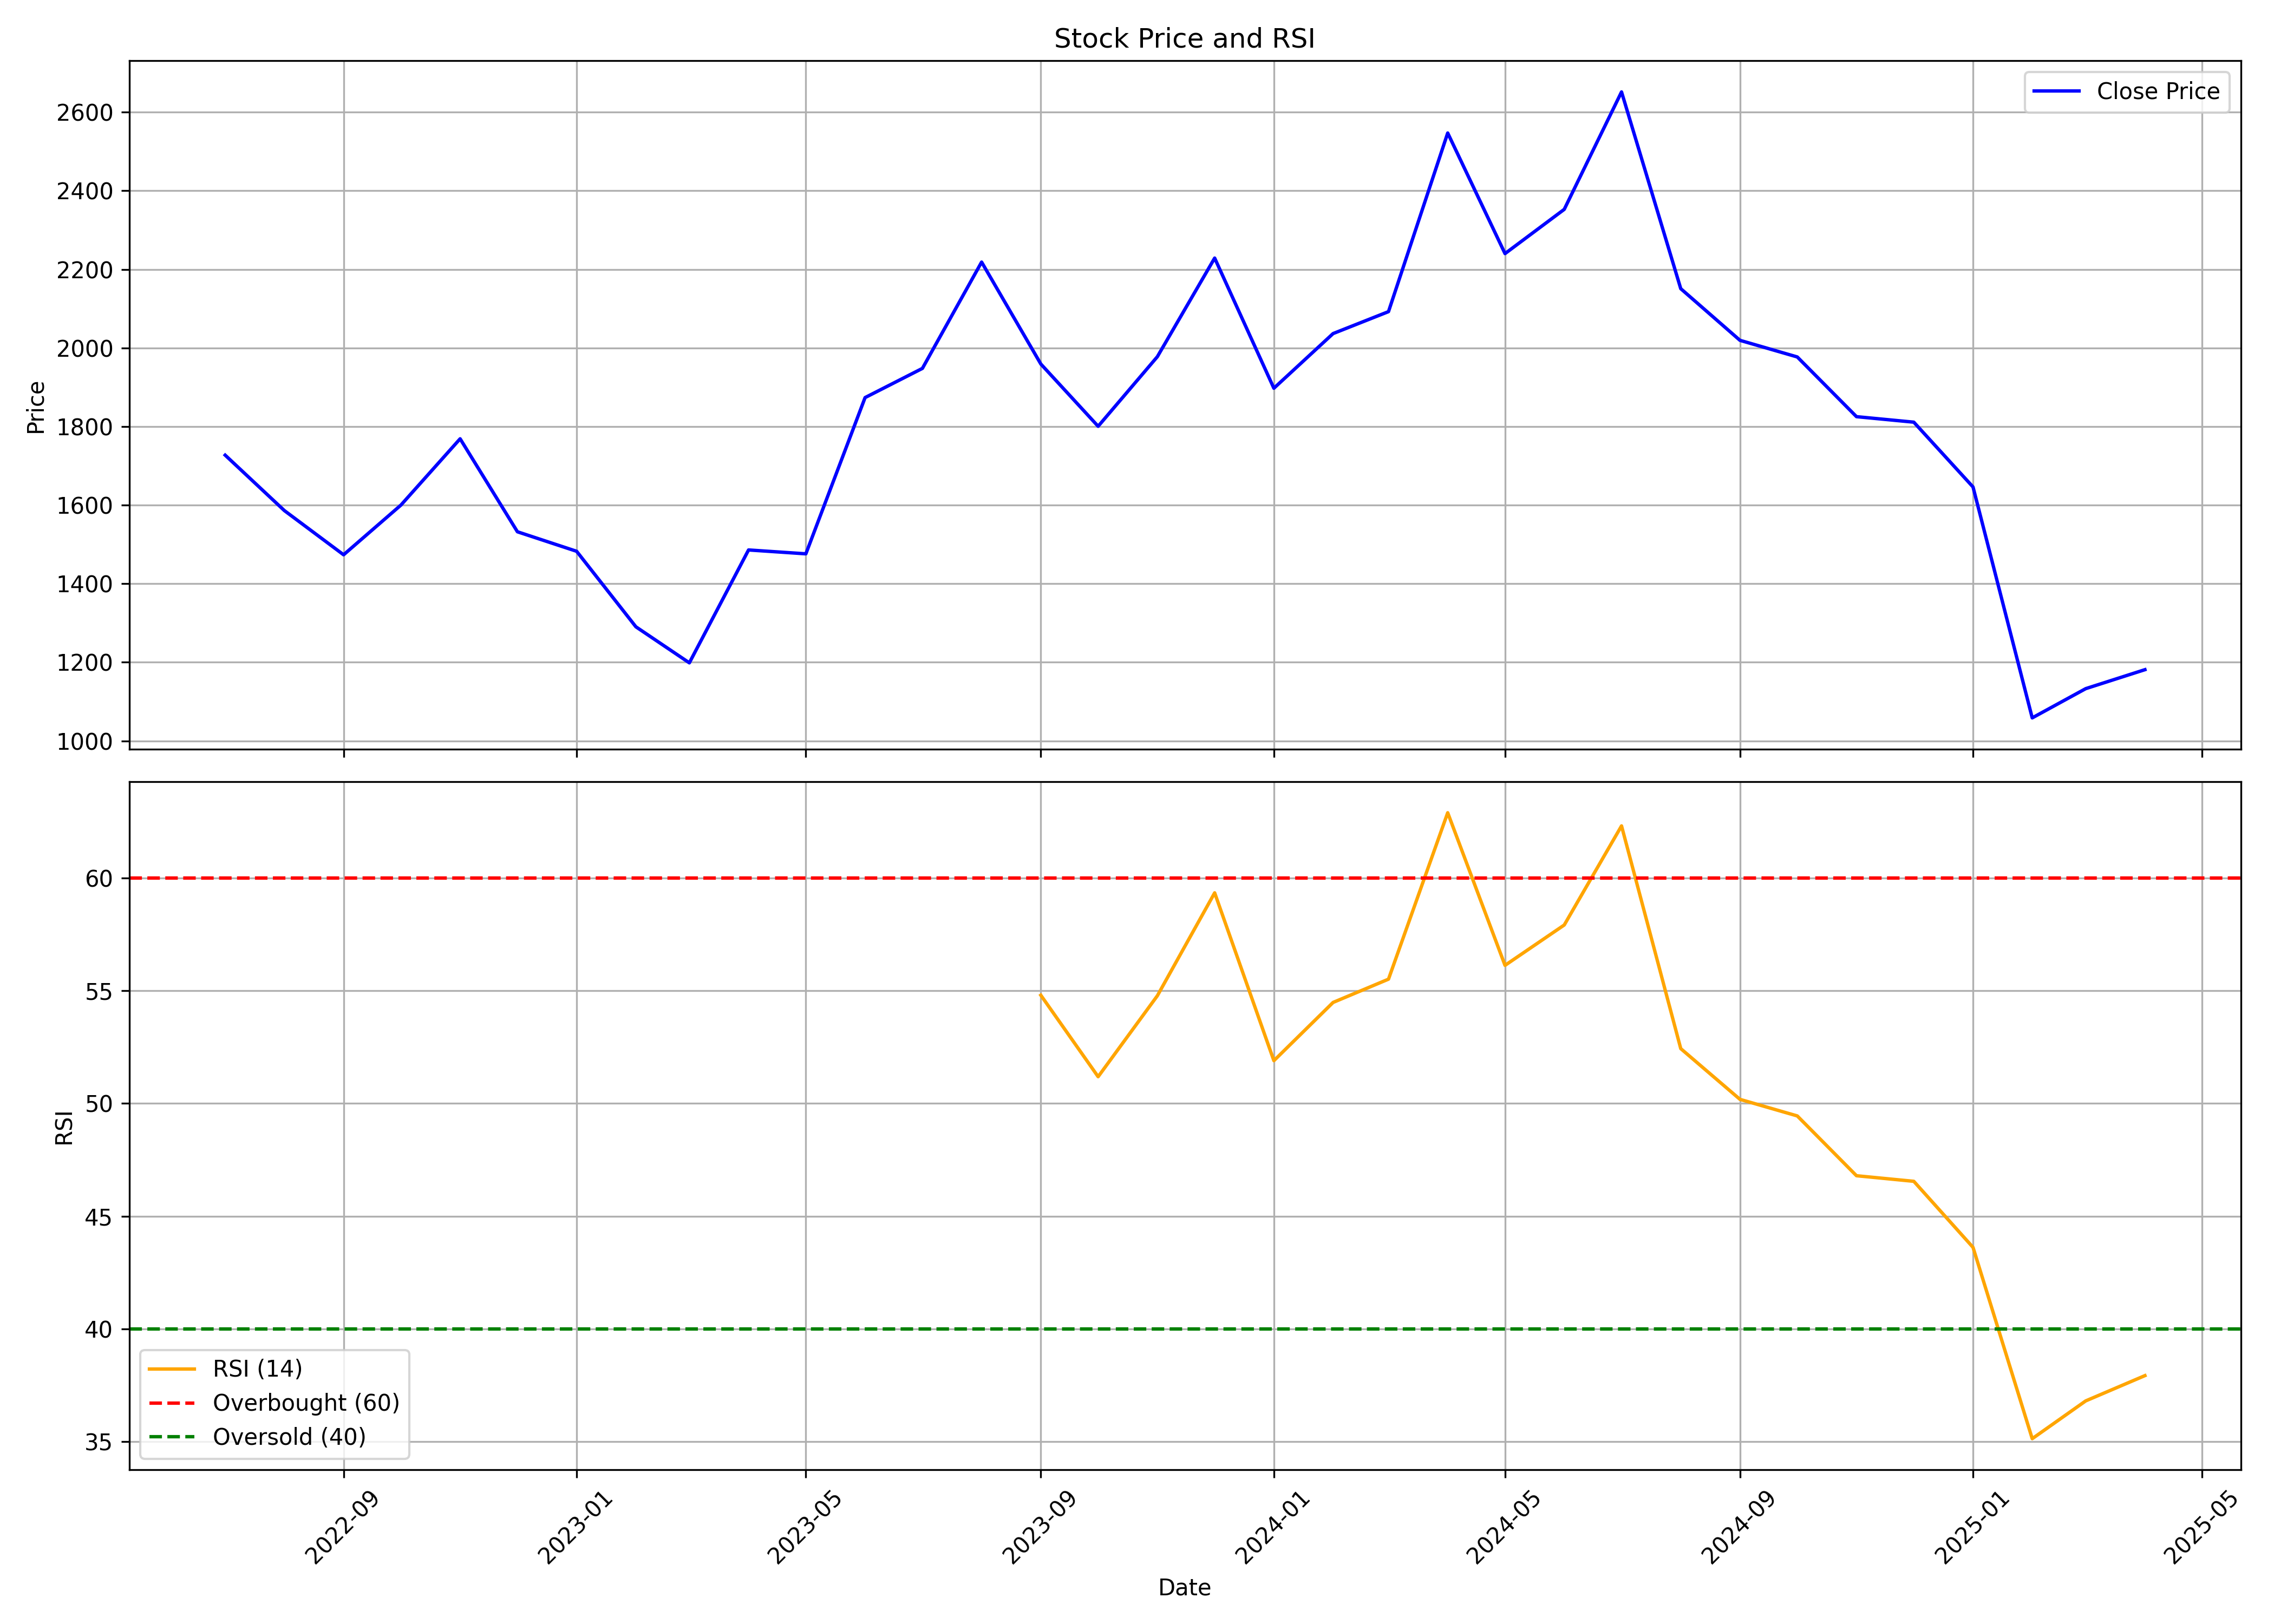

Values plotted in this chart, from the file beside it:
, Unnamed: 0, date, symbol, open, high, low, close, volume, rsi
0, 0, 2022-07-01, NGLFINE, 1845, 1935, 1533, 1727, 22846, 
1, 1, 2022-08-01, NGLFINE, 1779, 1843, 1374, 1586, 86702, 
2, 2, 2022-09-01, NGLFINE, 1586, 1622, 1457, 1474, 84712, 
3, 3, 2022-10-01, NGLFINE, 1461, 1686, 1387, 1600, 66635, 
4, 4, 2022-11-01, NGLFINE, 1602, 1986, 1496, 1769, 217662, 
5, 5, 2022-12-01, NGLFINE, 1785, 1805, 1486, 1532, 98896, 
6, 6, 2023-01-01, NGLFINE, 1551, 1581, 1466, 1483, 40568, 
7, 7, 2023-02-01, NGLFINE, 1496, 1604, 1257, 1290, 53156, 
8, 8, 2023-03-01, NGLFINE, 1304, 1426, 1172, 1199, 111162, 
9, 9, 2023-04-01, NGLFINE, 1198, 1616, 1198, 1486, 83698, 
10, 10, 2023-05-01, NGLFINE, 1486, 1740, 1396, 1476, 88339, 
11, 11, 2023-06-01, NGLFINE, 1482, 1918, 1426, 1874, 251164, 
12, 12, 2023-07-01, NGLFINE, 1907, 2113, 1821, 1948, 123167, 
13, 13, 2023-08-01, NGLFINE, 1954, 2434, 1920, 2219, 262804, 
14, 14, 2023-09-01, NGLFINE, 2256, 2368, 1899, 1959, 178077, 54.8
15, 15, 2023-10-01, NGLFINE, 1959, 2043, 1727, 1801, 78047, 51.18
16, 16, 2023-11-01, NGLFINE, 1801, 2048, 1784, 1978, 96069, 54.77
17, 17, 2023-12-01, NGLFINE, 1951, 2248, 1849, 2229, 152858, 59.33
18, 18, 2024-01-01, NGLFINE, 2238, 2243, 1861, 1897, 74378, 51.89
19, 19, 2024-02-01, NGLFINE, 1949, 2194, 1772, 2037, 143462, 54.48
20, 20, 2024-03-01, NGLFINE, 2049, 2287, 1921, 2092, 130993, 55.51
21, 21, 2024-04-01, NGLFINE, 2092, 2822, 2076, 2547, 346459, 62.89
22, 22, 2024-05-01, NGLFINE, 2577, 2696, 2153, 2240, 139192, 56.12
23, 23, 2024-06-01, NGLFINE, 2293, 2524, 2088, 2353, 78464, 57.91
24, 24, 2024-07-01, NGLFINE, 2363, 2776, 2304, 2652, 194785, 62.3
25, 25, 2024-08-01, NGLFINE, 2652, 2735, 2124, 2151, 209433, 52.43
26, 26, 2024-09-01, NGLFINE, 2152, 2374, 2000, 2019, 98796, 50.18
27, 27, 2024-10-01, NGLFINE, 2019, 2179, 1800, 1977, 57061, 49.44
28, 28, 2024-11-01, NGLFINE, 2030, 2140, 1702, 1825, 58659, 46.79
29, 29, 2024-12-01, NGLFINE, 1825, 2077, 1742, 1811, 62869, 46.55
30, 30, 2025-01-01, NGLFINE, 1819, 1847, 1584, 1646, 50667, 43.62
31, 31, 2025-02-01, NGLFINE, 1665, 2050, 957.0, 1059, 529339, 35.14
32, 32, 2025-03-01, NGLFINE, 1058, 1225, 980.5, 1133, 87352, 36.81
33, 33, 2025-04-01, NGLFINE, 1129, 1204, 1021, 1181, 37760, 37.93
